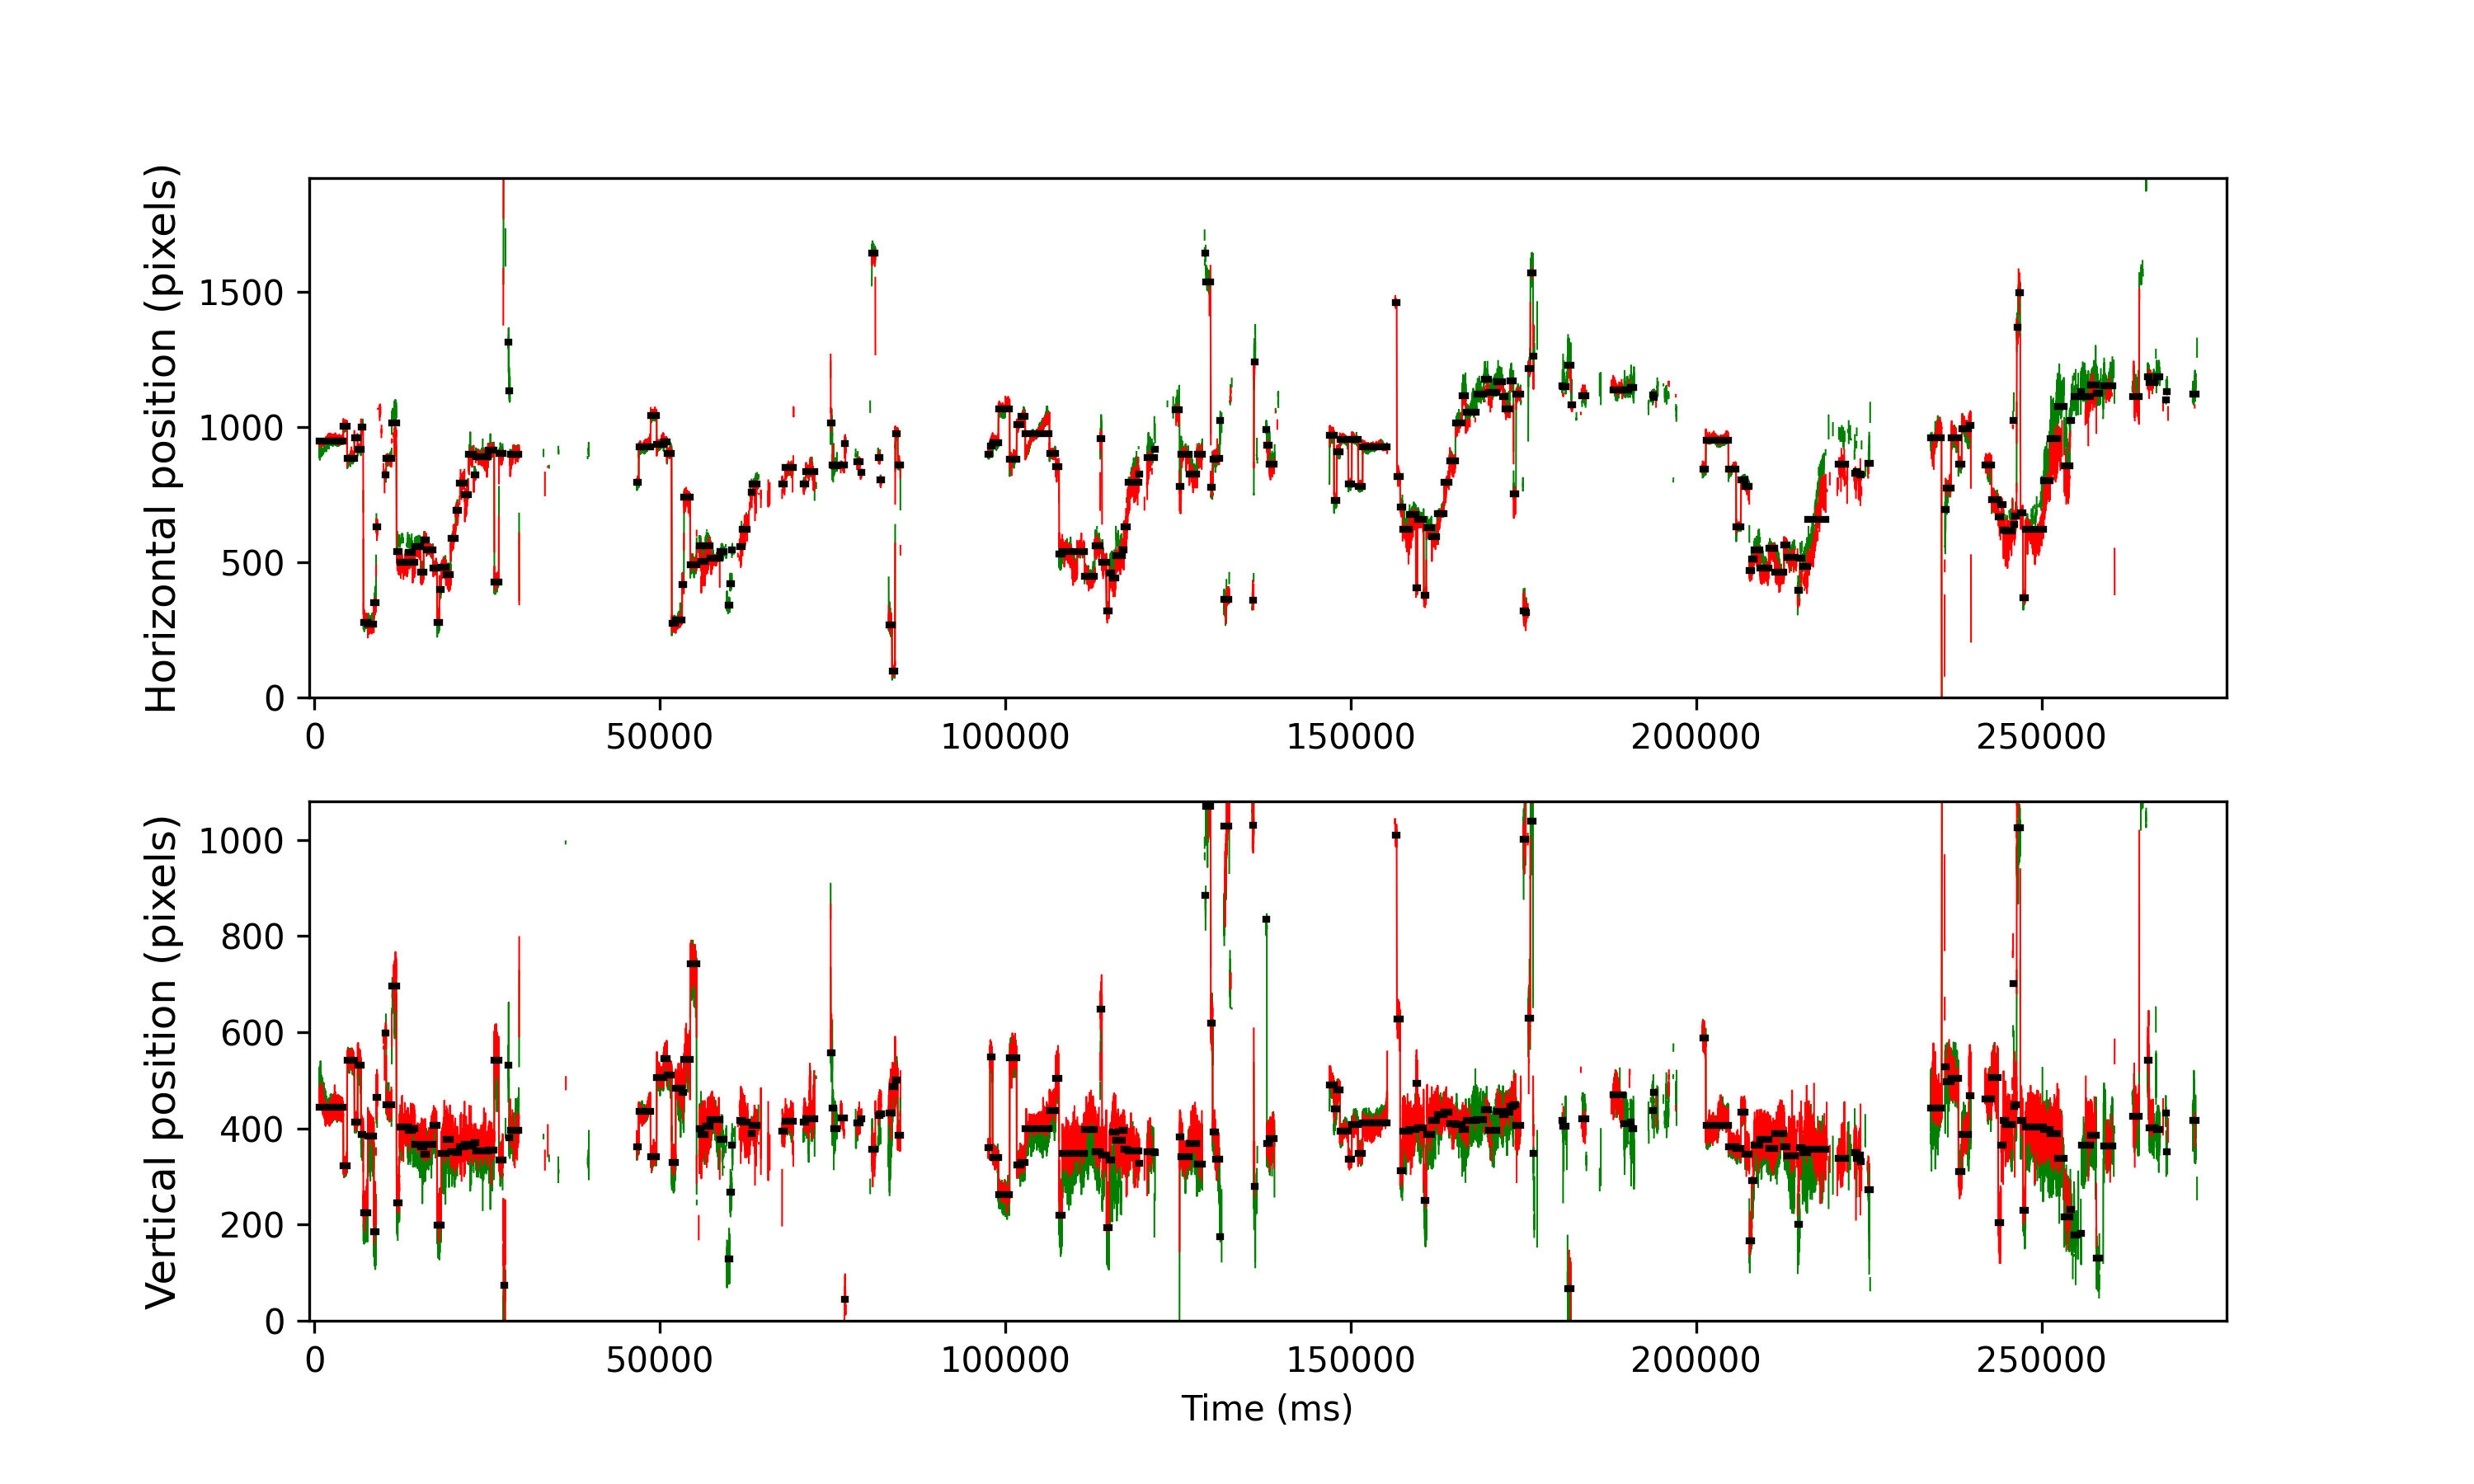

Data behind this chart, as committed beside it:
cutoff, start, end, startT, endT, dur, xpos, ypos, flankdataloss, fracinterped, RMSxy, BCEA, fixRangeX, fixRangeY, participant
0.9835, 371, 1227, 742.8, 4171, 3428, 949.0, 443.5, 0.0, 0.002334, 0.2841, 0.581, 1.87, 2.501, 150_leap_voe_gaze
0.9835, 1236, 1365, 4203, 4723, 520.0, 1002, 322.5, 0.0, 0.0, 0.2196, 0.1342, 0.5376, 0.7714, 150_leap_voe_gaze
0.9835, 1374, 1630, 4755, 5783, 1028, 883.5, 542.5, 0.0, 0.0, 0.239, 0.2339, 1.029, 1.064, 150_leap_voe_gaze
0.9835, 1638, 1747, 5811, 6251, 440.0, 958.5, 413.0, 0.0, 0.0, 0.1855, 0.08479, 0.4792, 0.5961, 150_leap_voe_gaze
0.9835, 1756, 1870, 6283, 6743, 460.0, 918.0, 531.5, 0.0, 0.0, 0.2962, 0.2078, 0.5143, 1.157, 150_leap_voe_gaze
0.9835, 1876, 1951, 6763, 7067, 304.0, 998.8, 387.2, 0.0, 0.0, 0.3855, 0.2753, 0.8181, 1.414, 150_leap_voe_gaze
0.9835, 1963, 2115, 7111, 7723, 612.0, 278.5, 225.0, 0.0, 0.0, 0.4502, 0.4742, 1.426, 1.87, 150_leap_voe_gaze
0.9835, 2123, 2335, 7751, 8603, 852, 271.0, 384.5, 0.0, 0.0, 0.4801, 0.4486, 1.157, 2.115, 150_leap_voe_gaze
0.9835, 2343, 2415, 8631, 8923, 292.0, 349.0, 185.0, 0.0, 0.0, 0.7336, 0.9508, 1.379, 2.677, 150_leap_voe_gaze
0.9835, 2423, 2465, 8951, 9123, 172.0, 632.2, 465.2, 1.0, 0.06977, 0.9598, 1.494, 1.788, 2.408, 150_leap_voe_gaze
0.9835, 2759, 2783, 10295, 10395, 100.0, 822.8, 599.0, 1.0, 0.12, 0.4291, 0.3084, 0.7948, 0.9116, 150_leap_voe_gaze
0.9835, 2790, 2983, 10419, 11195, 776.0, 884.0, 450.0, 0.0, 0.01546, 0.402, 0.3141, 1.309, 1.87, 150_leap_voe_gaze
0.9835, 2990, 3152, 11219, 11871, 652.0, 1016, 696.5, 0.0, 0.2515, 1.435, 3.421, 5.26, 3.6, 150_leap_voe_gaze
0.9835, 3161, 3263, 11903, 12315, 412.0, 539.8, 245.8, 1.0, 0.2816, 1.531, 4.714, 4.231, 4.815, 150_leap_voe_gaze
0.9835, 3270, 3574, 12339, 13559, 1220, 500, 403.0, 0.0, 0.2262, 1.221, 2.851, 3.88, 3.179, 150_leap_voe_gaze
0.9835, 3576, 3739, 13563, 14219, 656.0, 535.0, 395.8, 0.0, 0.0122, 0.7622, 1.216, 2.852, 2.244, 150_leap_voe_gaze
0.9835, 3744, 3827, 14235, 14571, 336.0, 498.5, 400.2, 0.0, 0.0, 0.5853, 0.7109, 2.501, 1.788, 150_leap_voe_gaze
0.9835, 3835, 4027, 14599, 15371, 772.0, 558.5, 367.0, 0.0, 0.0, 0.3579, 0.3652, 0.935, 1.788, 150_leap_voe_gaze
0.9835, 4035, 4137, 15399, 15811, 412.0, 463.5, 361.0, 0.0, 0.0, 0.5444, 0.6026, 1.134, 2.548, 150_leap_voe_gaze
0.9835, 4145, 4239, 15839, 16219, 380.0, 582.5, 346.5, 0.0, 0.0, 0.436, 0.3537, 0.9, 1.426, 150_leap_voe_gaze
0.9835, 4245, 4474, 16239, 17159, 920.0, 547.0, 367.0, 0.0, 0.0, 0.4064, 0.3881, 0.8766, 1.917, 150_leap_voe_gaze
0.9835, 4480, 4622, 17179, 17751, 572.0, 479.5, 405.5, 0.0, 0.0, 0.3323, 0.3804, 0.9467, 1.543, 150_leap_voe_gaze
0.9835, 4630, 4707, 17779, 18091, 312.0, 277.5, 198.5, 0.0, 0.0, 0.4363, 0.4482, 0.8532, 1.519, 150_leap_voe_gaze
0.9835, 4715, 4772, 18119, 18351, 232.0, 399.2, 198.2, 0.0, 0.0, 0.3697, 0.3469, 0.9935, 1.122, 150_leap_voe_gaze
0.9835, 4778, 4944, 18371, 19039, 668.0, 482.0, 347.5, 0.0, 0.0, 0.7203, 0.8383, 1.484, 3.623, 150_leap_voe_gaze
0.9835, 4948, 5114, 19051, 19719, 668.0, 453.0, 377.0, 0.0, 0.0, 0.7067, 0.7954, 1.543, 2.302, 150_leap_voe_gaze
0.9835, 5120, 5292, 19739, 20431, 692.0, 588.5, 350.8, 0.0, 0.00578, 0.6141, 1.52, 2.899, 2.864, 150_leap_voe_gaze
0.9835, 5298, 5399, 20451, 20859, 408.0, 692.5, 349.2, 1.0, 0.07843, 0.716, 1.036, 1.683, 1.975, 150_leap_voe_gaze
0.9835, 5443, 5613, 21031, 21715, 684.0, 791.0, 362.5, 0.0, 0.462, 1.069, 2.305, 2.525, 3.296, 150_leap_voe_gaze
0.9835, 5622, 5754, 21747, 22279, 532.0, 750.0, 367.0, 1.0, 0.3008, 1.163, 2.388, 3.647, 2.782, 150_leap_voe_gaze
0.9835, 5762, 5949, 22307, 23059, 752.0, 898.0, 363, 1.0, 0.1011, 0.792, 1.036, 2.665, 3.156, 150_leap_voe_gaze
0.9835, 5956, 6020, 23083, 23343, 260.0, 822.0, 371.0, 0.0, 0.06154, 0.5204, 0.7025, 1.578, 1.59, 150_leap_voe_gaze
0.9835, 6026, 6465, 23363, 25123, 1760, 889.5, 353.0, 0.0, 0.1023, 0.6161, 1.042, 2.525, 2.665, 150_leap_voe_gaze
0.9835, 6471, 6690, 25143, 26023, 880.0, 913.0, 355.5, 0.0, 0.05909, 0.7501, 0.8694, 2.267, 4.278, 150_leap_voe_gaze
0.9835, 6699, 6859, 26055, 26699, 644.0, 426.0, 542.0, 0.0, 0.0, 0.5399, 0.762, 1.554, 1.975, 150_leap_voe_gaze
0.9835, 6869, 7015, 26735, 27323, 588.0, 901.0, 334.5, 1.0, 0.1565, 0.6558, 0.7339, 1.66, 2.338, 150_leap_voe_gaze
0.9835, 7038, 7080, 27411, 27583, 172.0, 2728, 74.5, 0.0, 0.04651, 1.114, 2.825, 4.021, 2.466, 150_leap_voe_gaze
0.9835, 7204, 7220, 28075, 28143, 68.0, 1314, 532.0, 1.0, 0.4118, 2.896, 5.539, 3.834, 4.815, 150_leap_voe_gaze
0.9835, 7229, 7258, 28175, 28295, 120.0, 1134, 380.0, 1.0, 0.3333, 1.41, 2.863, 2.969, 2.828, 150_leap_voe_gaze
0.9835, 7268, 7588, 28331, 29615, 1284, 900.5, 396.0, 1.0, 0.1682, 0.7273, 1.71, 3.226, 3.857, 150_leap_voe_gaze
0.9835, 11852, 11920, 46667, 46943, 276.0, 794.5, 362.0, 1.0, 0.0, 0.2385, 0.1423, 0.5143, 0.8415, 150_leap_voe_gaze
0.9835, 11926, 12350, 46963, 48663, 1700, 927.0, 435.5, 0.0, 0.0, 0.1912, 0.3132, 1.18, 1.18, 150_leap_voe_gaze
0.9835, 12356, 12565, 48683, 49523, 840.0, 1043, 342.0, 0.0, 0.0, 0.2029, 0.1346, 0.7363, 1.04, 150_leap_voe_gaze
0.9835, 12576, 12820, 49563, 50543, 980.0, 937.0, 505.0, 0.0, 0.0, 0.2102, 0.4419, 1.122, 1.473, 150_leap_voe_gaze
0.9835, 12826, 12940, 50563, 51023, 460.0, 944.5, 546.0, 0.0, 0.0, 0.2947, 0.1733, 0.6078, 1.169, 150_leap_voe_gaze
0.9835, 12947, 13109, 51047, 51699, 652.0, 902.5, 511.5, 0.0, 0.0, 0.3049, 0.217, 0.7597, 1.286, 150_leap_voe_gaze
0.9835, 13120, 13255, 51739, 52283, 544.0, 273.5, 330.0, 0.0, 0.0, 0.4092, 0.3606, 1.169, 1.344, 150_leap_voe_gaze
0.9835, 13261, 13490, 52303, 53223, 920.0, 286.5, 483.2, 0.0, 0.0, 0.3653, 0.3891, 1.169, 1.543, 150_leap_voe_gaze
0.9835, 13496, 13555, 53243, 53483, 240.0, 418.2, 474.5, 0.0, 0.0, 0.6873, 0.8914, 1.064, 2.583, 150_leap_voe_gaze
0.9835, 13563, 13783, 53511, 54395, 884.0, 740.0, 544.0, 0.0, 0.02715, 0.7588, 1.014, 2.408, 3.46, 150_leap_voe_gaze
0.9835, 13790, 14010, 54419, 55303, 884.0, 491.5, 743.0, 0.0, 0.0, 0.6373, 0.7686, 1.578, 2.443, 150_leap_voe_gaze
0.9835, 14109, 14182, 55695, 55991, 296.0, 560.5, 399.5, 1.0, 0.2027, 0.9855, 2.166, 2.688, 3.319, 150_leap_voe_gaze
0.9835, 14188, 14338, 56011, 56615, 604.0, 502.5, 387.0, 0.0, 0.106, 1.151, 2.65, 3.273, 3.062, 150_leap_voe_gaze
0.9835, 14341, 14512, 56623, 57311, 688.0, 561.5, 405.0, 0.0, 0.08721, 1.252, 2.275, 3.693, 3.366, 150_leap_voe_gaze
0.9835, 14518, 14850, 57331, 58663, 1332, 514.5, 419.0, 0.0, 0.01201, 0.4956, 0.7605, 1.59, 3.249, 150_leap_voe_gaze
0.9835, 14860, 15011, 58699, 59307, 608.1, 539.0, 377.0, 1.0, 0.5855, 0.8995, 1.981, 1.987, 2.805, 150_leap_voe_gaze
0.9835, 15152, 15225, 59867, 60163, 296.0, 340.0, 129.0, 1.0, 0.5, 1.072, 2.063, 2.525, 2.688, 150_leap_voe_gaze
0.9835, 15231, 15285, 60183, 60403, 220.0, 421.5, 267.0, 0.0, 0.2, 1.006, 0.9815, 2.104, 3.249, 150_leap_voe_gaze
0.9835, 15293, 15322, 60431, 60551, 120.0, 546.5, 364.5, 1.0, 0.6, 0.954, 1.877, 1.636, 2.221, 150_leap_voe_gaze
0.9835, 15565, 15659, 61519, 61899, 380.0, 557.0, 416.0, 1.0, 0.5053, 1.239, 3.052, 3.156, 3.179, 150_leap_voe_gaze
... 181 more rows
